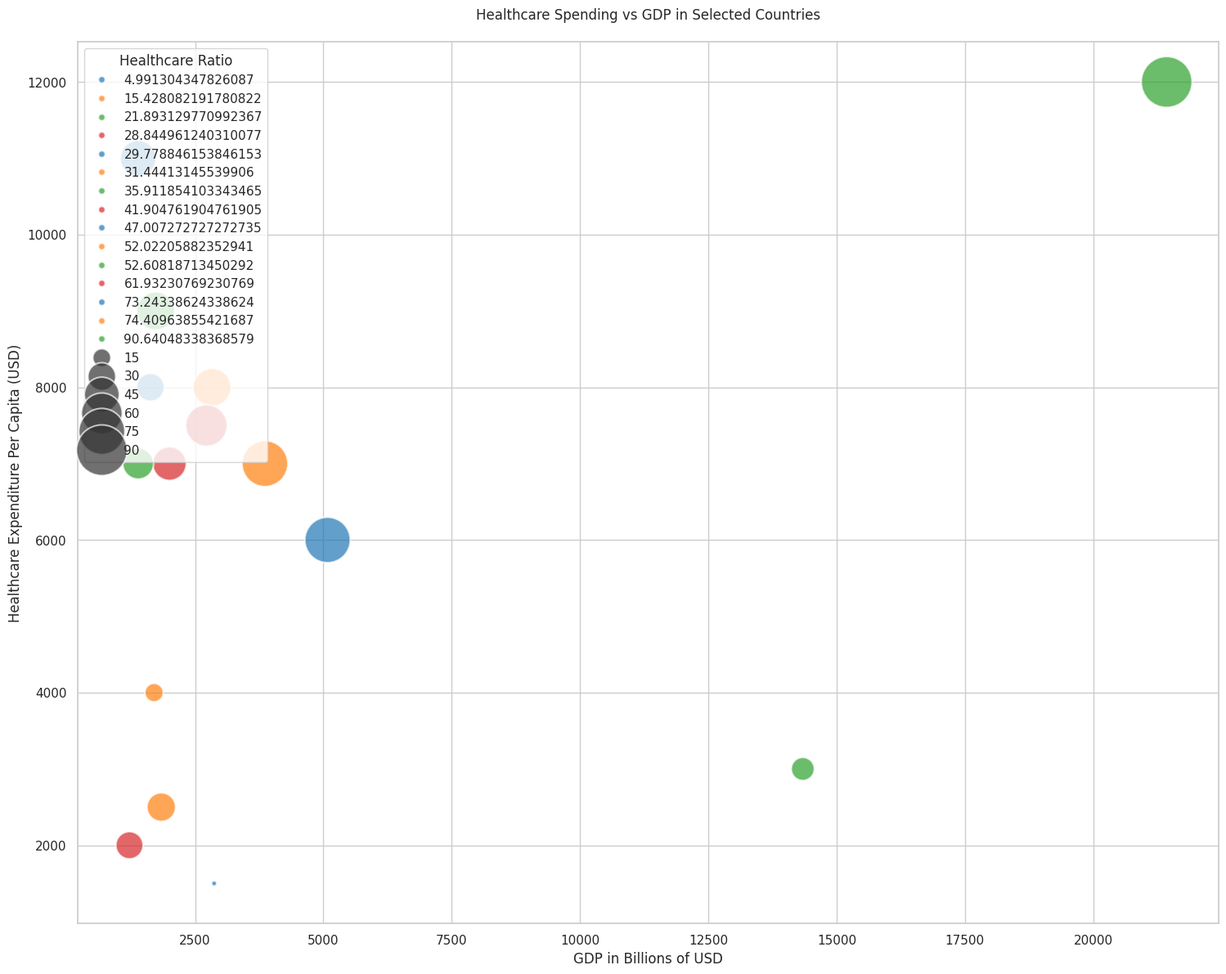

Python code for this plot:

import seaborn as sns
import matplotlib.pyplot as plt
import pandas as pd

data = pd.DataFrame({
    'Country': ['United States', 'China', 'Japan', 'Germany', 'India',
                'United Kingdom', 'France', 'Brazil', 'Canada', 'Russia',
                'Australia', 'South Korea', 'Italy', 'Mexico', 'Spain'],
    'GDP_Billion': [21430, 14340, 5080, 3860, 2870, 2830, 2720, 1840, 1730, 1700, 1390, 1630, 2000, 1220, 1390],
    'Expenditure_Per_Capita': [12000, 3000, 6000, 7000, 1500, 8000, 7500, 2500, 9000, 4000, 11000, 8000, 7000, 2000, 7000],
    'Healthcare_Percentage': [16.8, 6.6, 10.9, 11.2, 3.6, 10.0, 11.1, 9.1, 10.4, 5.3, 9.3, 7.6, 8.8, 6.1, 8.5],
    'Population_Millions': [331, 1441, 126, 83, 1380, 68, 65, 213, 38, 146, 25, 52, 60, 129, 47]
})

data['Healthcare_Expenditure_Per_Capita'] = data['GDP_Billion'] * data['Healthcare_Percentage'] * 1e9 / (data['Population_Millions'] * 1e6)
data['Healthcare_Ratio'] = data['Healthcare_Expenditure_Per_Capita'] / data['Expenditure_Per_Capita']

sns.set(style='whitegrid')

plt.figure(figsize=(18, 14))
bubble = sns.scatterplot(data=data, x='GDP_Billion', y='Expenditure_Per_Capita',
                         size='Healthcare_Ratio', hue='Healthcare_Ratio',
                         palette=['#1f77b4','#ff7f0e','#2ca02c','#d62728'],
                         legend='brief', alpha=0.7, sizes=(20, 2000))

plt.xlabel('GDP in Billions of USD')
plt.ylabel('Healthcare Expenditure Per Capita (USD)')
plt.title('Healthcare Spending vs GDP in Selected Countries', pad=20)
plt.legend(loc='upper left', title='Healthcare Ratio')

plt.show()
